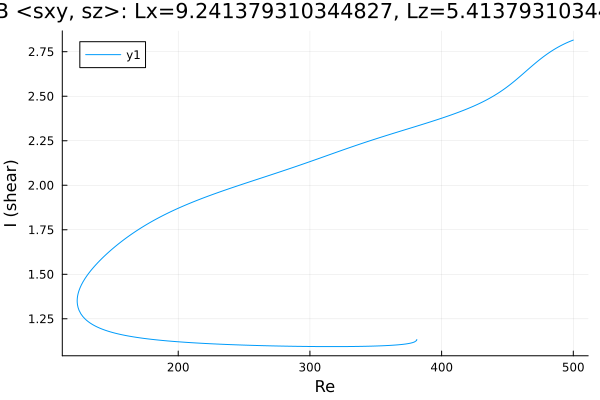

Data behind this chart, as committed beside it:
Re, shear
500.0, 2.815
498.9, 2.812
497.5, 2.808
496.1, 2.804
494.7, 2.799
493.3, 2.794
491.8, 2.789
490.4, 2.784
489, 2.778
488.2, 2.775
486.7, 2.768
485.3, 2.762
483.9, 2.756
482.5, 2.749
481.1, 2.742
479.7, 2.734
478.3, 2.727
476.8, 2.719
475.4, 2.711
474, 2.703
472.6, 2.694
471.2, 2.686
469.8, 2.677
468.4, 2.668
466.9, 2.659
465.5, 2.65
464.1, 2.641
462.7, 2.632
461.3, 2.622
459.9, 2.613
458.5, 2.604
457, 2.595
455.6, 2.587
454.2, 2.578
452.8, 2.57
451.4, 2.562
450, 2.554
448.6, 2.546
447.1, 2.538
445.7, 2.531
444.3, 2.524
442.9, 2.517
441.5, 2.511
440.1, 2.504
438.7, 2.498
437.2, 2.492
435.8, 2.486
434.4, 2.48
433, 2.475
431.6, 2.47
430.2, 2.464
428.8, 2.459
427.3, 2.454
425.9, 2.45
424.5, 2.445
423.1, 2.44
421.7, 2.436
420.3, 2.432
418.9, 2.427
417.4, 2.423
... 467 more rows
